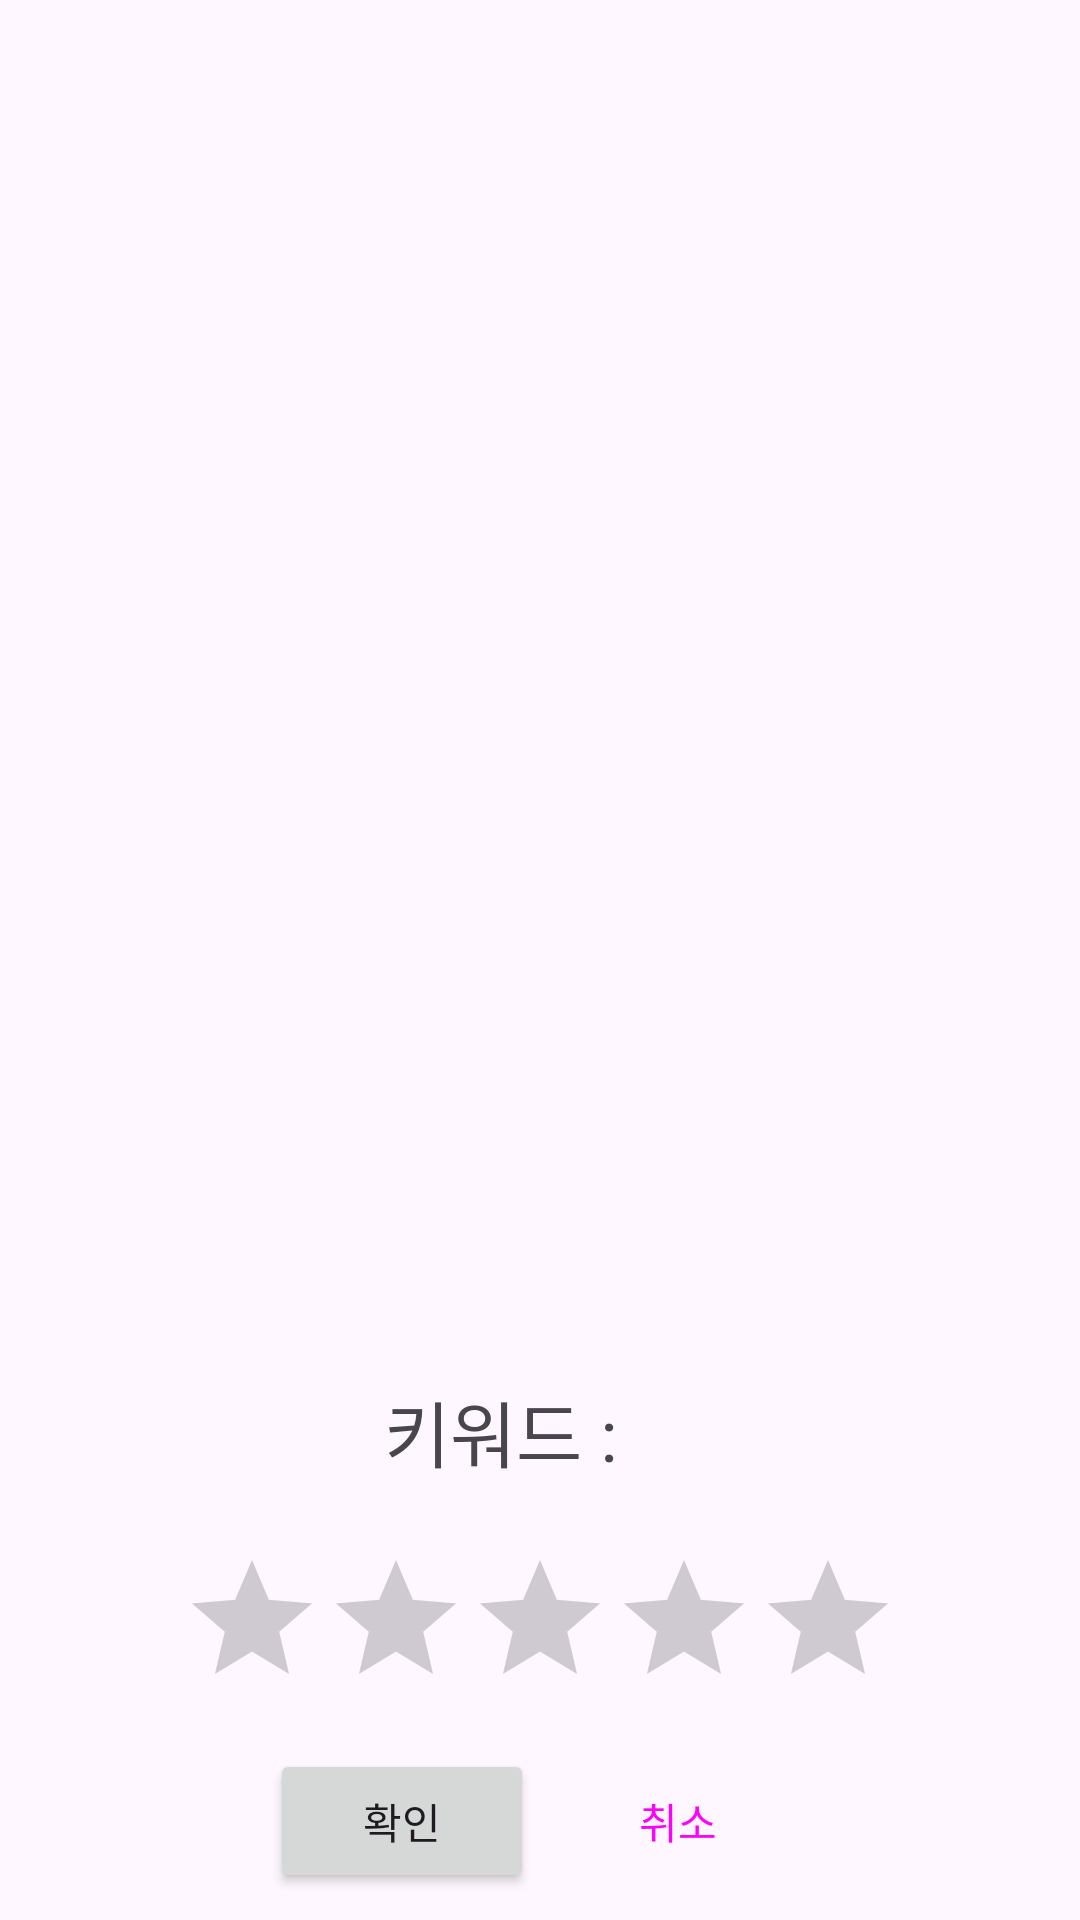

Here is an Android app screen rendered from its layout file. Give the layout XML and the strings, colors and styles it references.
<!-- AndroidManifest.xml: application theme Theme.ZolP -->
<!-- res/layout/fragment_after_capture.xml -->
<?xml version="1.0" encoding="utf-8"?>
<androidx.constraintlayout.widget.ConstraintLayout xmlns:android="http://schemas.android.com/apk/res/android"
    xmlns:tools="http://schemas.android.com/tools"
    xmlns:app="http://schemas.android.com/apk/res-auto"
    android:layout_width="match_parent"
    android:layout_height="match_parent"
    tools:context=".AfterCaptureFragment">

    <ImageView
        android:id="@+id/capture_image"
        android:layout_width="match_parent"
        android:layout_height="360dp"
        android:layout_margin="40dp"
        app:layout_constraintBottom_toTopOf="@+id/linearLayout5"
        app:layout_constraintEnd_toEndOf="parent"
        app:layout_constraintStart_toStartOf="parent"
        app:layout_constraintTop_toTopOf="parent" />

    <LinearLayout
        android:id="@+id/linearLayout5"
        android:layout_width="match_parent"
        android:layout_height="wrap_content"
        android:orientation="vertical"
        app:layout_constraintBottom_toBottomOf="parent"
        app:layout_constraintEnd_toEndOf="parent"
        app:layout_constraintStart_toStartOf="parent"
        app:layout_constraintTop_toBottomOf="@+id/capture_image">

        <LinearLayout
            android:id="@+id/linearLayout3"
            android:layout_width="wrap_content"
            android:layout_height="wrap_content"
            android:layout_gravity="center"
            android:layout_marginBottom="10dp"
            android:layout_marginStart="20dp"
            android:layout_marginEnd="20dp"
            android:orientation="horizontal">

            <TextView
                android:layout_width="wrap_content"
                android:layout_height="wrap_content"
                android:text="키워드 : "
                android:textSize="24sp" />

            <TextView
                android:id="@+id/keyword_view"
                android:layout_width="wrap_content"
                android:layout_height="wrap_content"
                android:textSize="24sp" />

            <EditText
                android:id="@+id/edit_txt"
                android:layout_width="wrap_content"
                android:layout_height="wrap_content"
                android:ems="10"
                android:textSize="24sp"
                android:inputType="textPersonName"
                android:visibility="gone" />

            <Button
                android:id="@+id/edit_btn"
                style="@style/Widget.Material3.Button.IconButton"
                android:layout_width="wrap_content"
                android:layout_height="wrap_content"
                app:icon="@drawable/editing"
                app:shapeAppearance="?attr/shapeAppearanceCornerMedium" />

        </LinearLayout>

        <RatingBar
            android:id="@+id/rating_bar"
            android:layout_width="wrap_content"
            android:layout_height="wrap_content"
            android:layout_gravity="center"
            android:layout_marginBottom="10dp"
            android:isIndicator="false"
            android:numStars="5"
            android:progressTint="#F44336"
            android:stepSize="0.5" />

        <LinearLayout
            android:layout_width="match_parent"
            android:layout_height="wrap_content"
            android:gravity="center_horizontal"
            android:orientation="horizontal">

            <Button
                android:id="@+id/okay_btn"
                android:layout_width="wrap_content"
                android:layout_height="wrap_content"
                android:layout_marginEnd="4dp"
                android:text="확인" />

            <Button
                android:id="@+id/cancel_btn"
                style="@style/Widget.Material3.Button.TextButton"
                android:layout_width="wrap_content"
                android:layout_height="wrap_content"
                android:text="취소" />
        </LinearLayout>
    </LinearLayout>
</androidx.constraintlayout.widget.ConstraintLayout>
<!-- resources referenced by this layout -->
<resources>
  <style name="Theme.ZolP" parent="Theme.Material3.DayNight.NoActionBar">
          
          <item name="colorPrimary">#B86161</item>
          <item name="colorPrimaryVariant">@color/purple_700</item>
          <item name="colorOnPrimary">@color/white</item>
          
          <item name="colorSecondary">@color/teal_200</item>
          <item name="colorSecondaryVariant">@color/teal_700</item>
          <item name="colorOnSecondary">@color/black</item>
          
          <item name="android:statusBarColor">?attr/colorPrimaryVariant</item>
          
  
      </style>
  <!-- not gathered from this repository: default colours our renderer supplied (Android Studio template values) -->
  <color name="purple_700">#FF3700B3</color>
  <color name="teal_200">#FF03DAC5</color>
  <color name="teal_700">#FF018786</color>
  <color name="black">#FF000000</color>
  <color name="white">#FFFFFFFF</color>
</resources>
